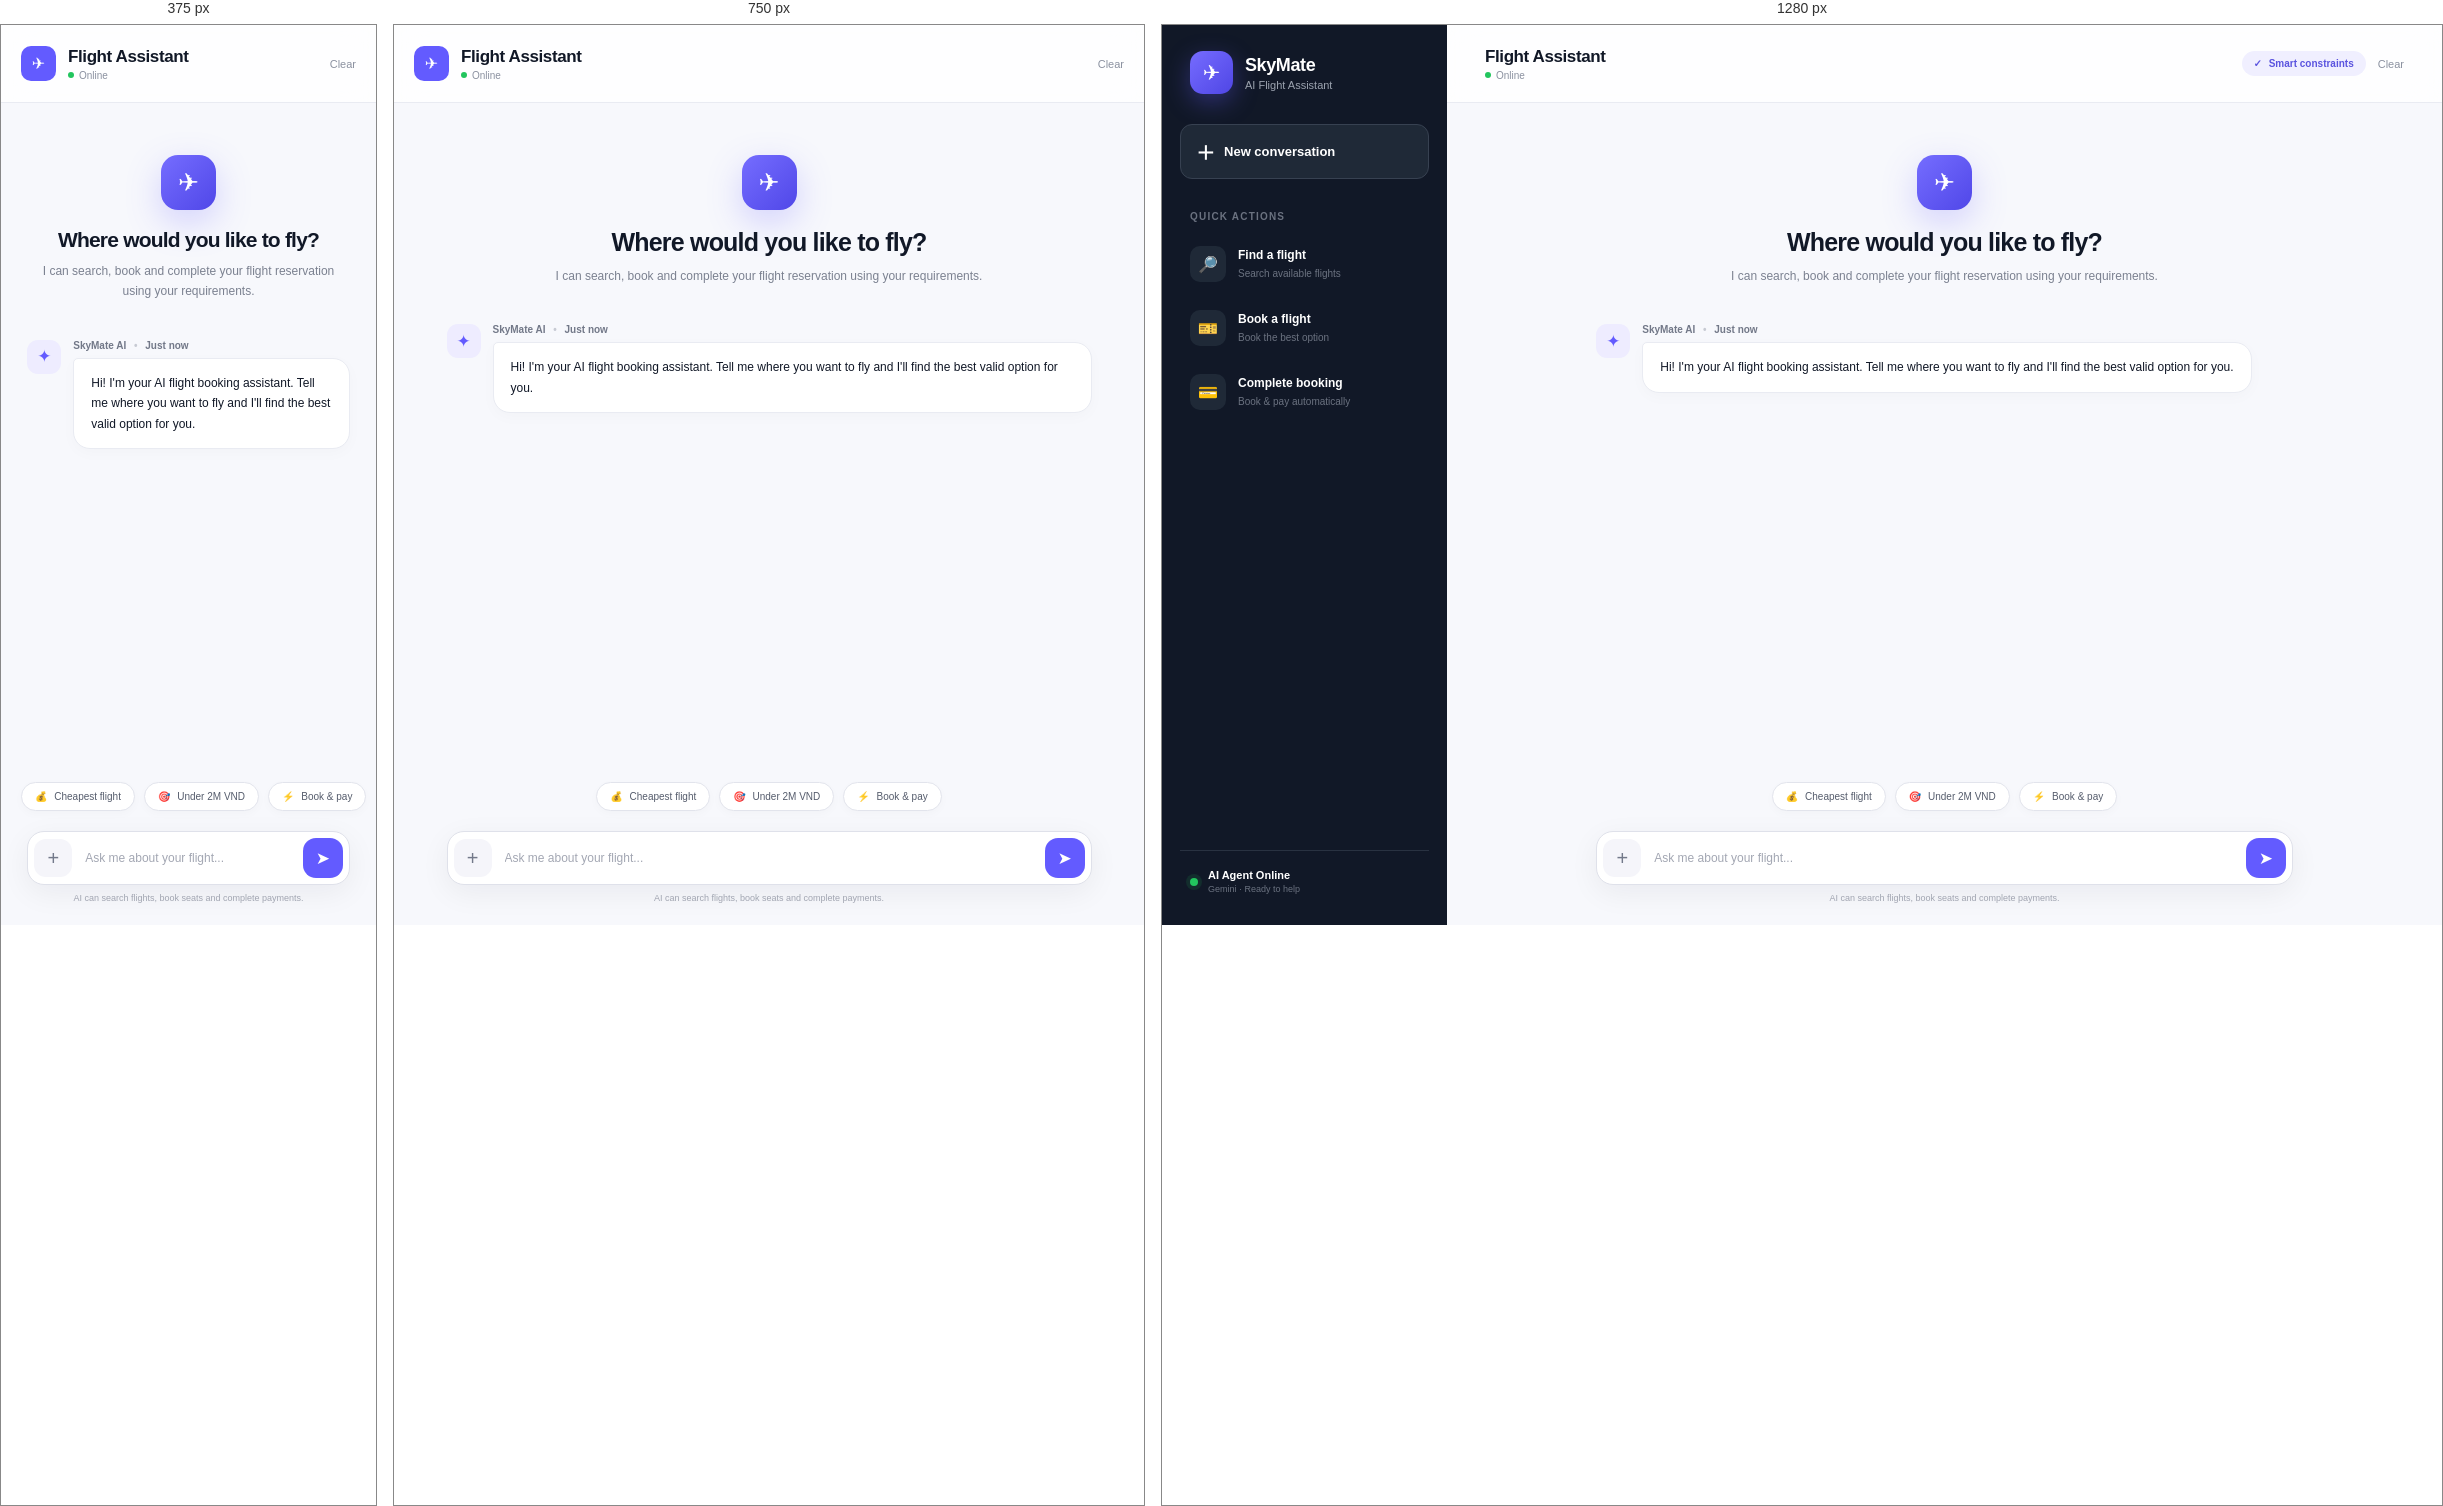
Rendered at 375 px, 750 px and 1280 px, left to right.

<!-- file: index.html -->
<!doctype html>
<html lang="en">
  <head>
    <meta charset="UTF-8" />
    <meta name="viewport" content="width=device-width, initial-scale=1.0" />

    <title>SkyMate AI</title>

    <link rel="preconnect" href="https://fonts.googleapis.com" />
    <link rel="preconnect" href="https://fonts.gstatic.com" crossorigin />
    <link
      href="https://fonts.googleapis.com/css2?family=DM+Sans:wght@400;500;600;700&family=Plus+Jakarta+Sans:wght@500;600;700;800&display=swap"
      rel="stylesheet"
    />

    <link rel="stylesheet" href="style.css" />
  </head>

  <body>
    <div class="app">
      <!-- SIDEBAR -->
      <aside class="sidebar">
        <div class="brand">
          <div class="brand-icon">✈</div>

          <div>
            <h2>SkyMate</h2>
            <span>AI Flight Assistant</span>
          </div>
        </div>

        <button class="new-chat" onclick="newChat()">
          <span>＋</span>
          New conversation
        </button>

        <div class="sidebar-section">
          <p class="section-title">QUICK ACTIONS</p>

          <button
            class="side-action"
            onclick="
              useSuggestion(
                'Find the cheapest valid flight from SGN to DAD on 2026-10-07.',
              )
            "
          >
            <span class="action-icon">🔎</span>

            <span>
              <strong>Find a flight</strong>
              <small>Search available flights</small>
            </span>
          </button>

          <button
            class="side-action"
            onclick="
              useSuggestion(
                'Book the cheapest valid flight from SGN to DAD on 2026-10-07.',
              )
            "
          >
            <span class="action-icon">🎫</span>

            <span>
              <strong>Book a flight</strong>
              <small>Book the best option</small>
            </span>
          </button>

          <button
            class="side-action"
            onclick="
              useSuggestion(
                'Book the cheapest valid flight and complete the payment.',
              )
            "
          >
            <span class="action-icon">💳</span>

            <span>
              <strong>Complete booking</strong>
              <small>Book & pay automatically</small>
            </span>
          </button>
        </div>

        <div class="sidebar-bottom">
          <div class="agent-status">
            <span class="status-dot"></span>

            <div>
              <strong>AI Agent Online</strong>
              <small>Gemini · Ready to help</small>
            </div>
          </div>
        </div>
      </aside>

      <!-- MAIN CHAT -->
      <main class="main">
        <header class="topbar">
          <div class="topbar-title">
            <div class="mobile-logo">✈</div>

            <div>
              <h1>Flight Assistant</h1>

              <div class="online">
                <span></span>
                Online
              </div>
            </div>
          </div>

          <div class="topbar-actions">
            <div class="constraint-badge">
              <span>✓</span>
              Smart constraints
            </div>

            <button class="clear-btn" onclick="newChat()">Clear</button>
          </div>
        </header>

        <!-- CHAT -->
        <section id="chat-box" class="chat-box">
          <div class="welcome">
            <div class="welcome-icon">✈</div>

            <h2>Where would you like to fly?</h2>

            <p>
              I can search, book and complete your flight reservation using your
              requirements.
            </p>
          </div>

          <div class="message bot">
            <div class="avatar bot-avatar">✦</div>

            <div class="message-wrapper">
              <div class="sender">
                SkyMate AI
                <span>•</span>
                Just now
              </div>

              <div class="message-content">
                <p>
                  Hi! I'm your AI flight booking assistant. Tell me where you
                  want to fly and I'll find the best valid option for you.
                </p>
              </div>
            </div>
          </div>
        </section>

        <!-- SUGGESTIONS -->
        <div class="suggestions">
          <button
            onclick="
              useSuggestion(
                'Find the cheapest valid flight from SGN to DAD on 2026-10-07.',
              )
            "
          >
            <span>💰</span>
            Cheapest flight
          </button>

          <button
            onclick="
              useSuggestion(
                'Find a flight from SGN to DAD under 2,000,000 VND.',
              )
            "
          >
            <span>🎯</span>
            Under 2M VND
          </button>

          <button
            onclick="
              useSuggestion(
                'Book the cheapest valid flight and complete the payment.',
              )
            "
          >
            <span>⚡</span>
            Book & pay
          </button>
        </div>

        <!-- INPUT -->
        <div class="input-wrapper">
          <form id="chat-form" class="input-area">
            <button type="button" class="plus-btn" title="More options">
              +
            </button>

            <input
              id="message-input"
              type="text"
              placeholder="Ask me about your flight..."
              autocomplete="off"
            />

            <button type="submit" class="send-btn">
              <span>➤</span>
            </button>
          </form>

          <p class="input-hint">
            AI can search flights, book seats and complete payments.
          </p>
        </div>
      </main>
    </div>

    <script src="script.js"></script>
  </body>
</html>


/* @media block from style.css */
@media (max-width: 900px) {
  .sidebar {
    display: none;
  }

  .topbar {
    padding: 0 20px;
  }

  .mobile-logo {
    display: flex;

    width: 35px;
    height: 35px;

    background: var(--primary);

    color: white;

    border-radius: 10px;

    align-items: center;
    justify-content: center;
  }

  .chat-box {
    padding-left: 7%;
    padding-right: 7%;
  }

  .input-wrapper {
    padding-left: 7%;
    padding-right: 7%;
  }

  .constraint-badge {
    display: none;
  }
}

/* @media block from style.css */
@media (max-width: 600px) {
  .suggestions {
    overflow-x: auto;

    justify-content: flex-start;
  }

  .suggestions button {
    white-space: nowrap;
  }

  .welcome h2 {
    font-size: 21px;
  }
}